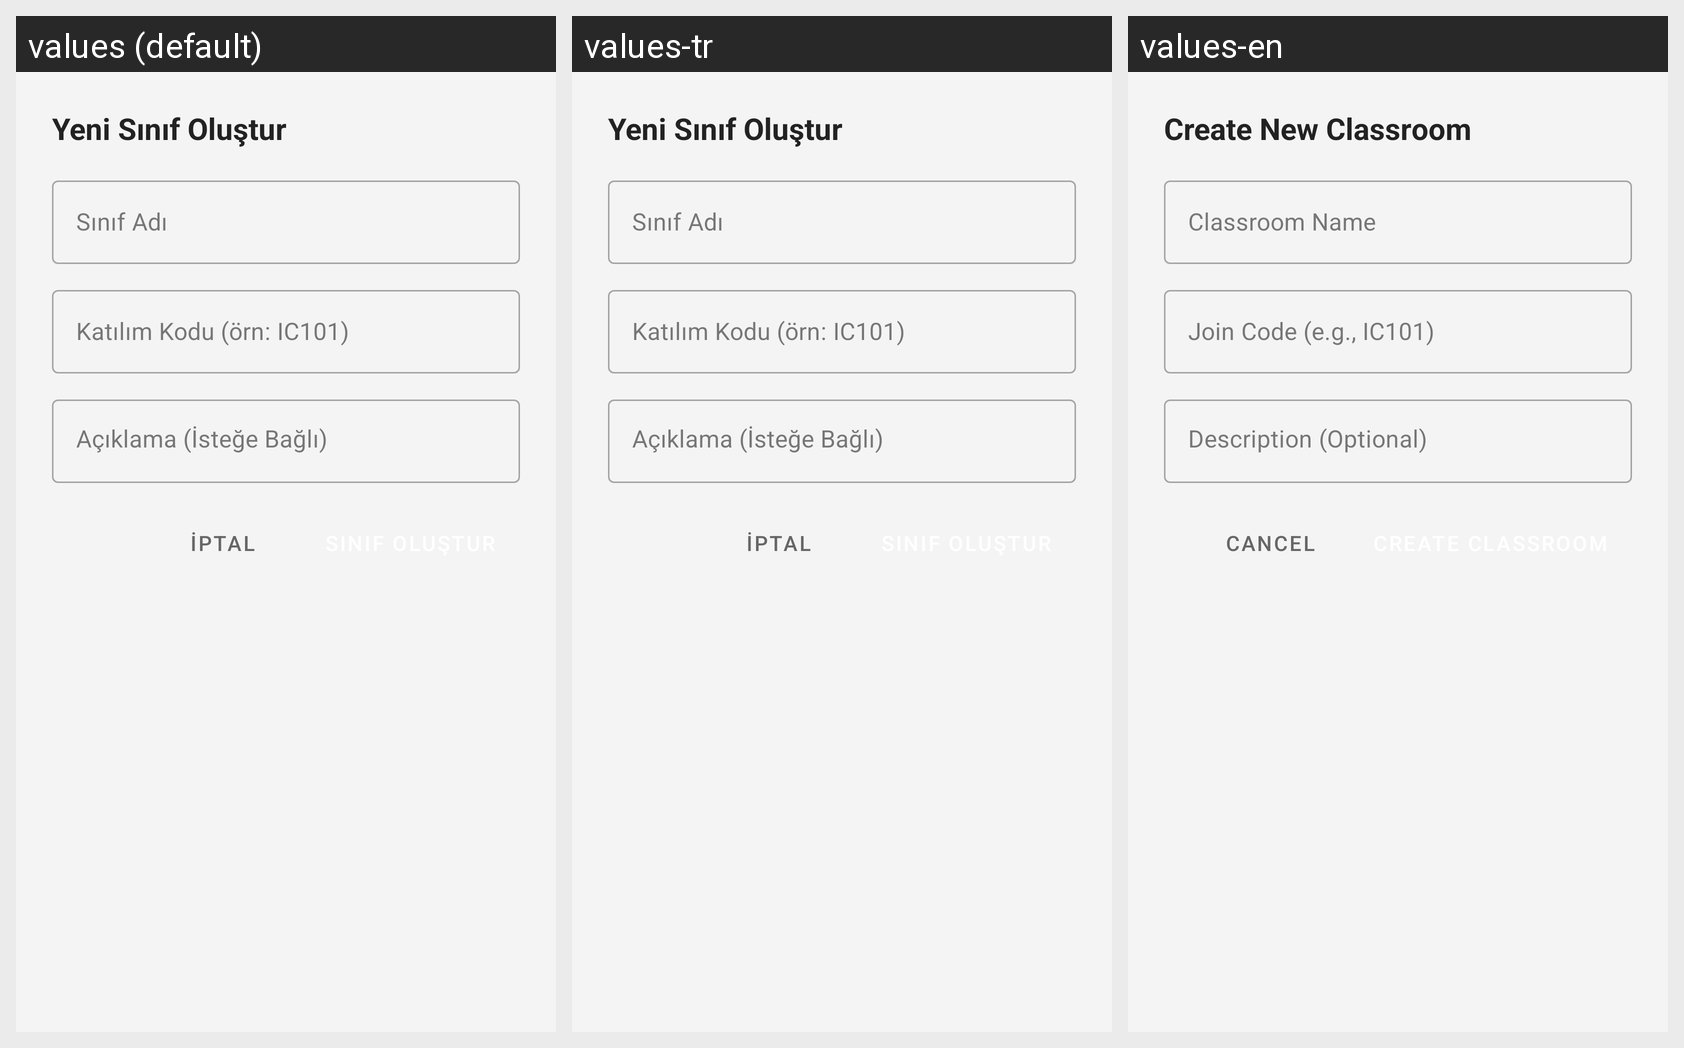

For this localized Android screen grid, give each drawn string resource with its value in every locale shown.
Android screen res/layout/dialog_create_classroom.xml rendered under 3 locales, left to right: values (default), values-tr, values-en. Device: Nexus 5 (rendered at 1080×1920; each locale shown at half size, 540×960, under a caption strip naming it); theme Theme.CLearn.
Strings drawn on this screen, with the default value and each locale's value (text and hints the layout hard-codes, and strings that could not be matched under every locale, appear in the picture but are not listed):

create_classroom_title
  values: Yeni Sınıf Oluştur
  values-tr: Yeni Sınıf Oluştur
  values-en: Create New Classroom

hint_classroom_name
  values: Sınıf Adı
  values-tr: Sınıf Adı
  values-en: Classroom Name

hint_join_code
  values: Katılım Kodu (örn: IC101)
  values-tr: Katılım Kodu (örn: IC101)
  values-en: Join Code (e.g., IC101)

hint_classroom_description
  values: Açıklama (İsteğe Bağlı)
  values-tr: Açıklama (İsteğe Bağlı)
  values-en: Description (Optional)

btn_cancel
  values: İptal
  values-tr: İptal
  values-en: Cancel
